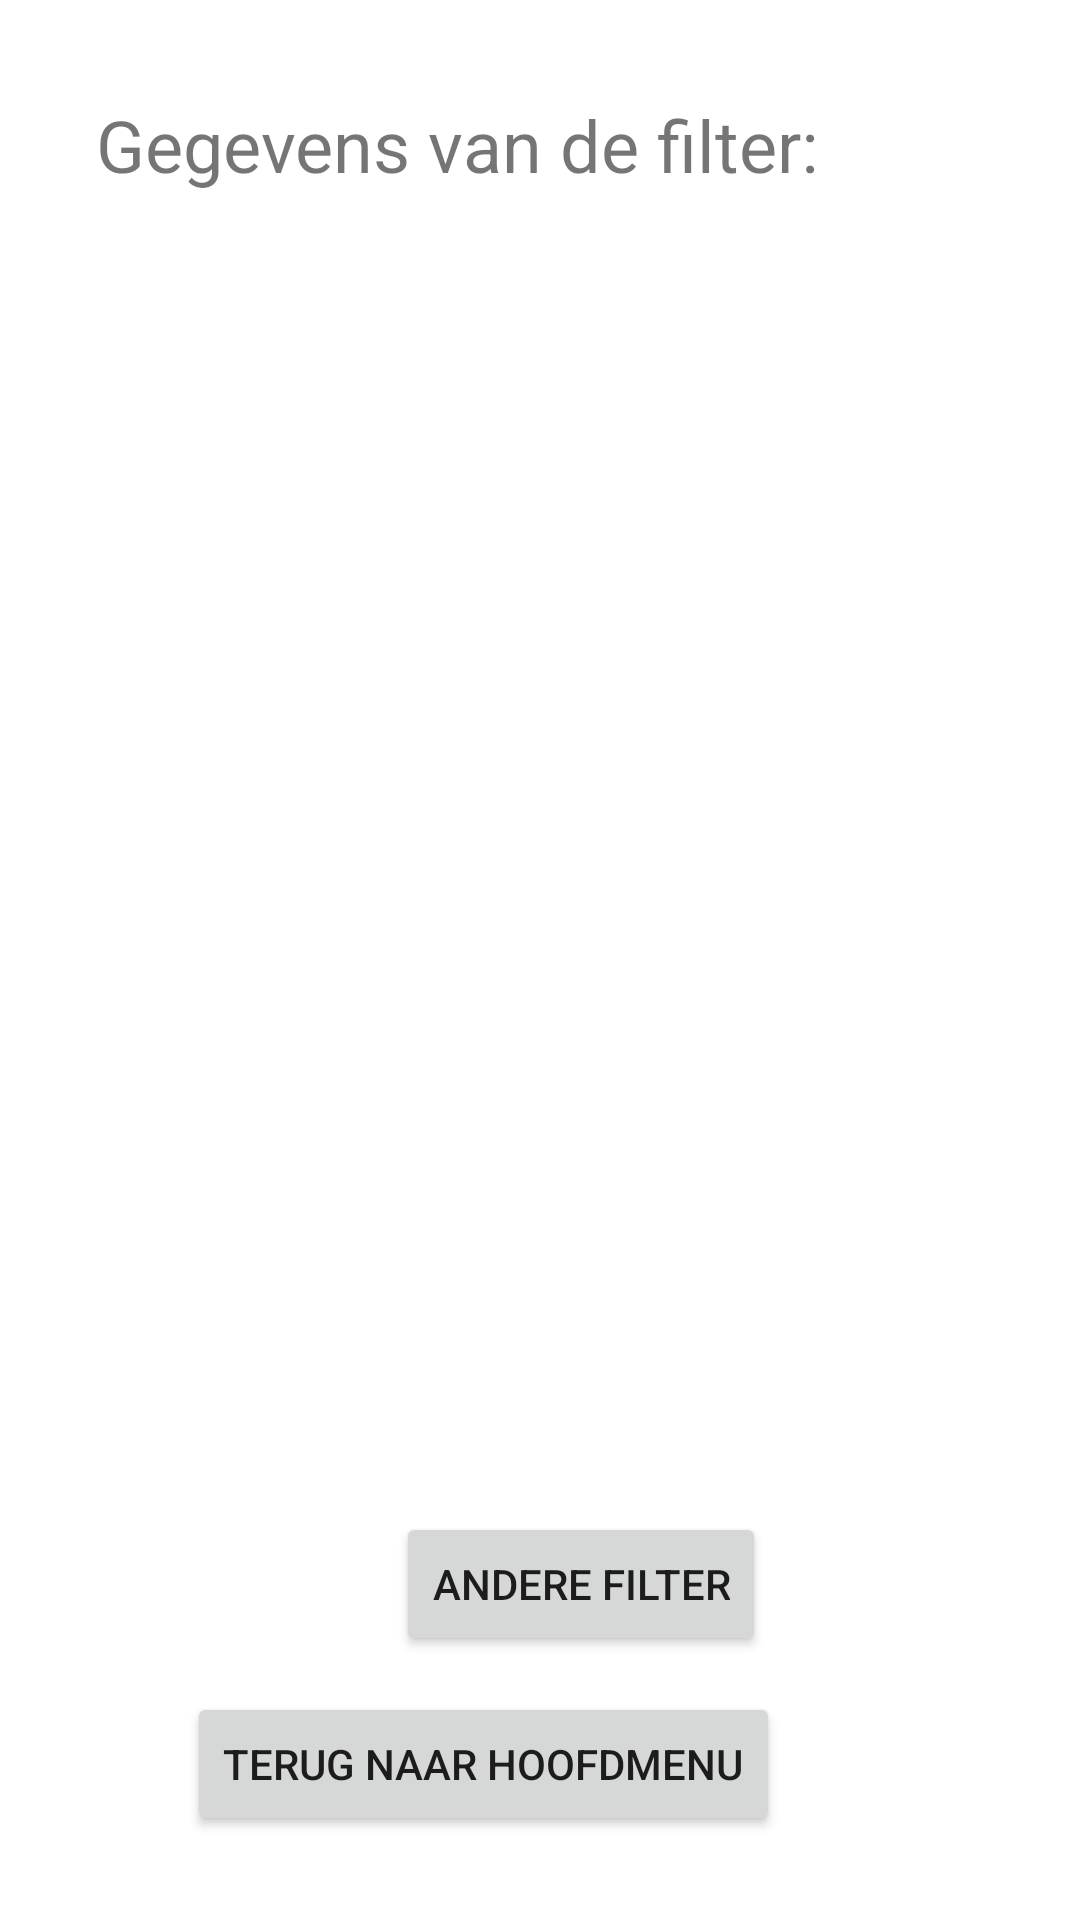

Reconstruct the res/layout file that produces this screen, plus the resources it refers to.
<!-- AndroidManifest.xml: application theme Theme.Fietsen -->
<!-- res/layout/activity_lijst2.xml -->
<?xml version="1.0" encoding="utf-8"?>
<androidx.constraintlayout.widget.ConstraintLayout xmlns:android="http://schemas.android.com/apk/res/android"
    xmlns:app="http://schemas.android.com/apk/res-auto"
    xmlns:tools="http://schemas.android.com/tools"
    android:layout_width="match_parent"
    android:layout_height="match_parent"
    tools:context=".Lijst2">

    <TextView
        android:id="@+id/textView7"
        android:layout_width="377dp"
        android:layout_height="624dp"
        android:scrollbars="vertical"
        android:textSize="16sp"
        app:layout_constraintBottom_toBottomOf="parent"
        app:layout_constraintEnd_toEndOf="parent" />

    <TextView
        android:id="@+id/textView8"
        android:layout_width="wrap_content"
        android:layout_height="wrap_content"
        android:layout_marginStart="32dp"
        android:layout_marginTop="32dp"
        android:text="Gegevens van de filter:"
        android:textSize="24sp"
        app:layout_constraintStart_toStartOf="parent"
        app:layout_constraintTop_toTopOf="parent" />

    <Button
        android:id="@+id/button2"
        android:layout_width="wrap_content"
        android:layout_height="wrap_content"
        android:layout_marginEnd="100dp"
        android:layout_marginBottom="28dp"
        android:onClick="onBtnHomescreen_Clicked"
        android:text="Terug naar hoofdmenu"
        app:layout_constraintBottom_toBottomOf="parent"
        app:layout_constraintEnd_toEndOf="parent" />

    <Button
        android:id="@+id/button3"
        android:layout_width="wrap_content"
        android:layout_height="wrap_content"
        android:layout_marginStart="132dp"
        android:layout_marginBottom="88dp"
        android:onClick="onBtnNewFilter_Clicked"
        android:text="Andere filter"
        app:layout_constraintBottom_toBottomOf="parent"
        app:layout_constraintStart_toStartOf="parent" />

</androidx.constraintlayout.widget.ConstraintLayout>
<!-- resources referenced by this layout -->
<resources>
  <style name="Theme.Fietsen" parent="Theme.MaterialComponents.DayNight.DarkActionBar">
          
          <item name="colorPrimary">@color/lichtblauw</item>
          <item name="colorPrimaryVariant">@color/donkerblauw</item>
          <item name="colorOnPrimary">@color/white</item>
          
          <item name="colorSecondary">@color/teal_200</item>
          <item name="colorSecondaryVariant">@color/teal_700</item>
          <item name="colorOnSecondary">@color/black</item>
          
          <item name="android:statusBarColor" tools:targetApi="l">?attr/colorPrimaryVariant</item>
          
      </style>
  <color name="lichtblauw">#1A67AF</color>
  <color name="donkerblauw">#0D3B63</color>
  <color name="white">#FFFFFFFF</color>
  <color name="teal_200">#FF03DAC5</color>
  <color name="teal_700">#FF018786</color>
  <color name="black">#FF000000</color>
</resources>
